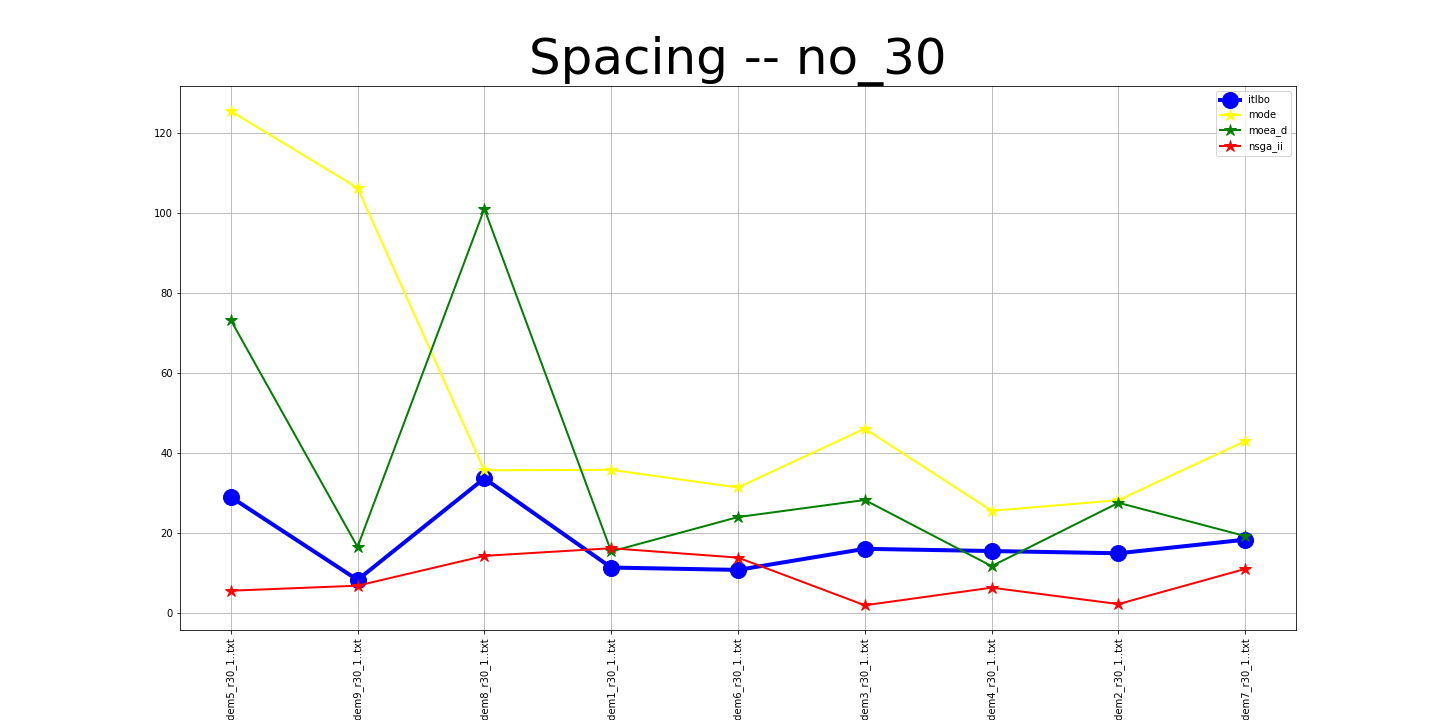

The table this chart was drawn from, first rows:
itlbo, mode, moea_d, nsga_ii
29.07, 125.6, 73.33, 5.63
8.33, 106.4, 16.57, 6.88
33.72, 35.74, 101.1, 14.34
11.42, 35.85, 15.44, 16.25
10.83, 31.44, 24.04, 13.9
16.1, 46.16, 28.31, 1.98
15.55, 25.61, 11.78, 6.39
14.99, 28.26, 27.61, 2.28
18.39, 43.04, 19.29, 11.08
